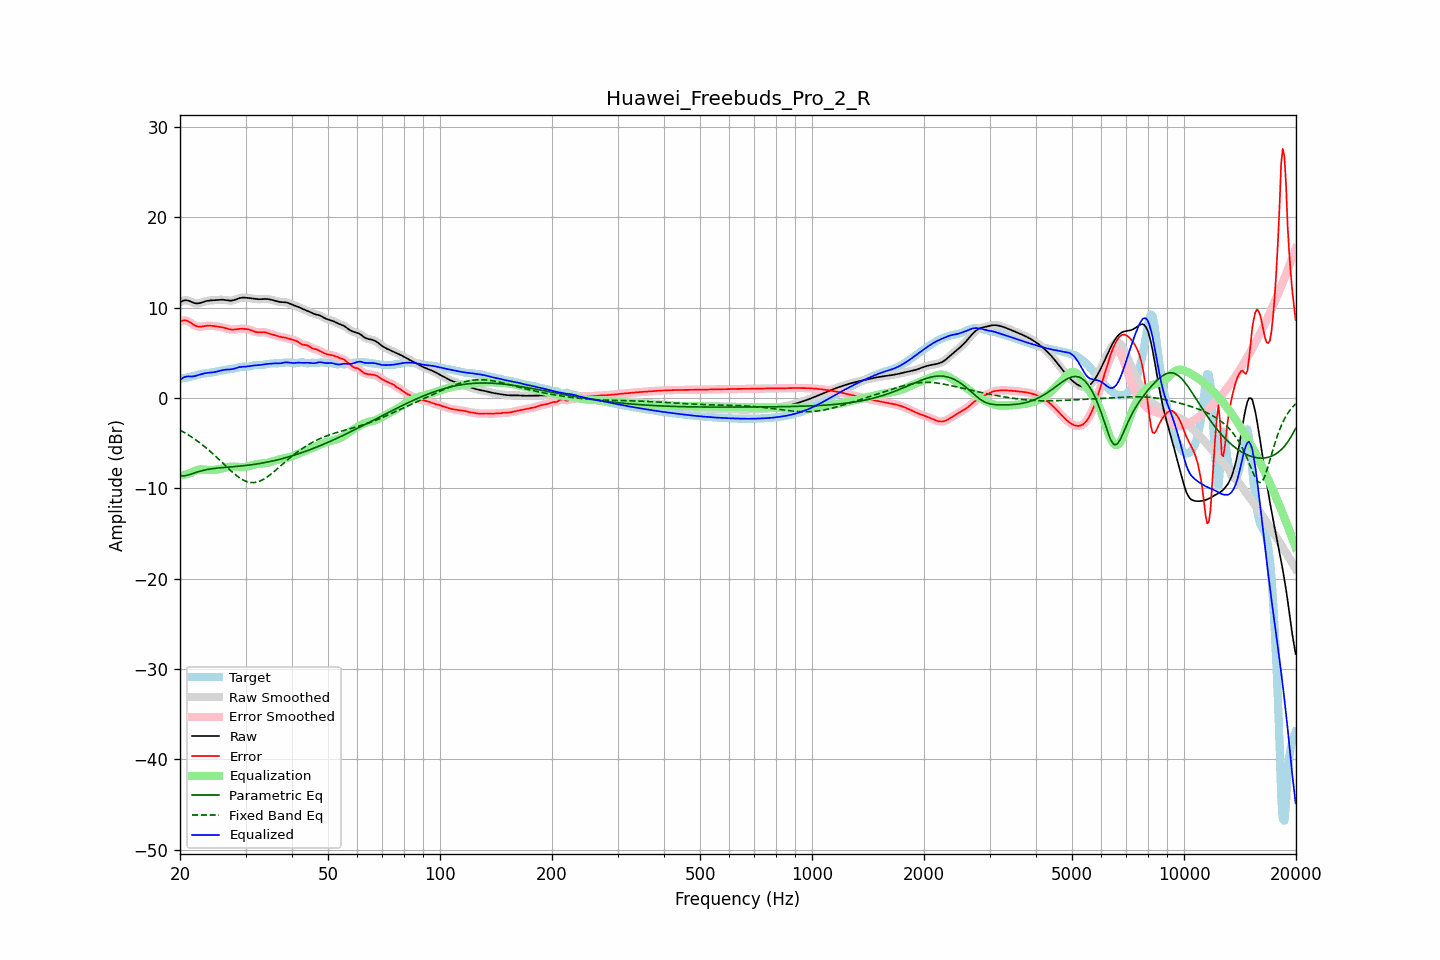

The data file committed next to this chart (first rows):
frequency, raw, error, smoothed, error_smoothed, equalization, parametric_eq, fixed_band_eq, equalized_raw, equalized_smoothed, target
20.00, 10.60, 8.47, 10.60, 8.47, -8.61, -8.60, -3.55, 1.99, 1.98, 2.13
20.20, 10.69, 8.53, 10.70, 8.54, -8.58, -8.61, -3.65, 2.12, 2.12, 2.16
20.40, 10.77, 8.57, 10.77, 8.58, -8.54, -8.63, -3.75, 2.23, 2.24, 2.19
20.61, 10.82, 8.60, 10.81, 8.59, -8.49, -8.60, -3.85, 2.33, 2.32, 2.22
20.81, 10.81, 8.56, 10.81, 8.56, -8.44, -8.58, -3.96, 2.37, 2.37, 2.25
21.02, 10.78, 8.49, 10.78, 8.50, -8.39, -8.53, -4.07, 2.39, 2.39, 2.29
21.23, 10.72, 8.40, 10.72, 8.40, -8.34, -8.49, -4.18, 2.38, 2.38, 2.32
21.44, 10.65, 8.28, 10.65, 8.28, -8.28, -8.42, -4.30, 2.37, 2.37, 2.36
21.66, 10.57, 8.16, 10.57, 8.16, -8.18, -8.36, -4.42, 2.39, 2.39, 2.41
21.87, 10.50, 8.05, 10.51, 8.05, -8.09, -8.30, -4.54, 2.42, 2.42, 2.46
22.09, 10.47, 7.96, 10.47, 7.97, -8.01, -8.24, -4.66, 2.46, 2.46, 2.51
22.31, 10.47, 7.91, 10.47, 7.91, -7.95, -8.18, -4.79, 2.51, 2.52, 2.56
22.54, 10.49, 7.89, 10.49, 7.89, -7.92, -8.13, -4.92, 2.57, 2.57, 2.60
22.76, 10.54, 7.89, 10.54, 7.89, -7.91, -8.08, -5.06, 2.63, 2.63, 2.64
22.99, 10.60, 7.92, 10.60, 7.92, -7.92, -8.03, -5.20, 2.68, 2.68, 2.68
23.22, 10.66, 7.95, 10.66, 7.95, -7.93, -7.99, -5.34, 2.72, 2.72, 2.71
23.45, 10.71, 7.98, 10.71, 7.98, -7.95, -7.95, -5.49, 2.76, 2.76, 2.73
23.69, 10.75, 8.00, 10.75, 8.00, -7.97, -7.92, -5.64, 2.78, 2.78, 2.75
23.92, 10.78, 8.00, 10.78, 8.00, -7.98, -7.88, -5.79, 2.80, 2.79, 2.78
24.16, 10.80, 8.00, 10.80, 8.00, -7.99, -7.86, -5.95, 2.81, 2.81, 2.80
24.40, 10.81, 7.98, 10.81, 7.98, -7.98, -7.83, -6.11, 2.83, 2.83, 2.83
24.65, 10.82, 7.96, 10.82, 7.96, -7.97, -7.81, -6.27, 2.85, 2.85, 2.86
24.89, 10.83, 7.94, 10.83, 7.94, -7.95, -7.78, -6.43, 2.88, 2.88, 2.89
25.14, 10.84, 7.91, 10.85, 7.91, -7.92, -7.76, -6.60, 2.92, 2.92, 2.93
25.39, 10.86, 7.89, 10.86, 7.89, -7.89, -7.75, -6.76, 2.97, 2.97, 2.97
25.65, 10.87, 7.86, 10.87, 7.86, -7.85, -7.73, -6.93, 3.02, 3.02, 3.01
25.91, 10.88, 7.83, 10.88, 7.83, -7.81, -7.71, -7.11, 3.06, 3.06, 3.05
26.16, 10.87, 7.79, 10.87, 7.79, -7.77, -7.70, -7.28, 3.10, 3.10, 3.08
26.43, 10.85, 7.74, 10.85, 7.74, -7.73, -7.68, -7.45, 3.13, 3.12, 3.11
26.69, 10.82, 7.69, 10.82, 7.69, -7.68, -7.67, -7.62, 3.14, 3.14, 3.14
26.96, 10.80, 7.64, 10.80, 7.64, -7.65, -7.65, -7.79, 3.15, 3.15, 3.16
27.23, 10.78, 7.59, 10.78, 7.60, -7.62, -7.64, -7.95, 3.16, 3.16, 3.18
27.50, 10.78, 7.57, 10.78, 7.57, -7.60, -7.62, -8.11, 3.18, 3.18, 3.21
27.77, 10.81, 7.57, 10.81, 7.57, -7.59, -7.61, -8.27, 3.22, 3.22, 3.24
28.05, 10.86, 7.58, 10.86, 7.58, -7.60, -7.59, -8.42, 3.26, 3.26, 3.27
28.33, 10.93, 7.61, 10.92, 7.61, -7.61, -7.58, -8.57, 3.32, 3.32, 3.32
28.62, 10.99, 7.63, 10.99, 7.63, -7.62, -7.56, -8.71, 3.37, 3.37, 3.36
28.90, 11.05, 7.65, 11.05, 7.65, -7.64, -7.54, -8.83, 3.41, 3.41, 3.40
29.19, 11.09, 7.66, 11.09, 7.66, -7.65, -7.53, -8.95, 3.44, 3.44, 3.43
29.48, 11.11, 7.66, 11.11, 7.66, -7.65, -7.51, -9.05, 3.46, 3.45, 3.45
29.78, 11.11, 7.65, 11.11, 7.65, -7.65, -7.49, -9.15, 3.46, 3.46, 3.46
30.08, 11.10, 7.63, 11.10, 7.63, -7.63, -7.47, -9.22, 3.48, 3.48, 3.47
30.38, 11.08, 7.61, 11.08, 7.61, -7.59, -7.45, -9.29, 3.49, 3.49, 3.47
30.68, 11.06, 7.57, 11.06, 7.57, -7.54, -7.43, -9.33, 3.52, 3.52, 3.49
30.99, 11.04, 7.51, 11.04, 7.51, -7.49, -7.40, -9.36, 3.55, 3.55, 3.53
31.30, 11.01, 7.45, 11.01, 7.44, -7.44, -7.38, -9.37, 3.57, 3.57, 3.57
31.61, 10.99, 7.38, 10.99, 7.38, -7.39, -7.35, -9.37, 3.60, 3.59, 3.61
31.93, 10.96, 7.31, 10.96, 7.31, -7.35, -7.33, -9.34, 3.61, 3.61, 3.65
32.24, 10.94, 7.27, 10.94, 7.27, -7.32, -7.30, -9.31, 3.62, 3.62, 3.67
32.57, 10.93, 7.25, 10.93, 7.26, -7.29, -7.27, -9.25, 3.63, 3.64, 3.67
32.89, 10.93, 7.26, 10.93, 7.26, -7.27, -7.24, -9.18, 3.66, 3.66, 3.67
33.22, 10.94, 7.28, 10.94, 7.27, -7.26, -7.21, -9.10, 3.68, 3.68, 3.67
33.55, 10.96, 7.28, 10.95, 7.28, -7.24, -7.18, -9.00, 3.71, 3.71, 3.67
33.89, 10.96, 7.26, 10.96, 7.26, -7.22, -7.15, -8.89, 3.74, 3.74, 3.70
34.23, 10.96, 7.22, 10.96, 7.22, -7.20, -7.11, -8.78, 3.76, 3.76, 3.74
34.57, 10.94, 7.16, 10.94, 7.16, -7.16, -7.08, -8.65, 3.78, 3.78, 3.78
34.92, 10.90, 7.10, 10.91, 7.10, -7.11, -7.04, -8.52, 3.79, 3.79, 3.81
35.27, 10.86, 7.05, 10.86, 7.05, -7.06, -7.00, -8.37, 3.81, 3.81, 3.82
35.62, 10.82, 6.99, 10.82, 6.99, -7.00, -6.96, -8.23, 3.82, 3.82, 3.82
35.97, 10.77, 6.94, 10.77, 6.94, -6.94, -6.92, -8.08, 3.83, 3.83, 3.82
... 635 more rows
